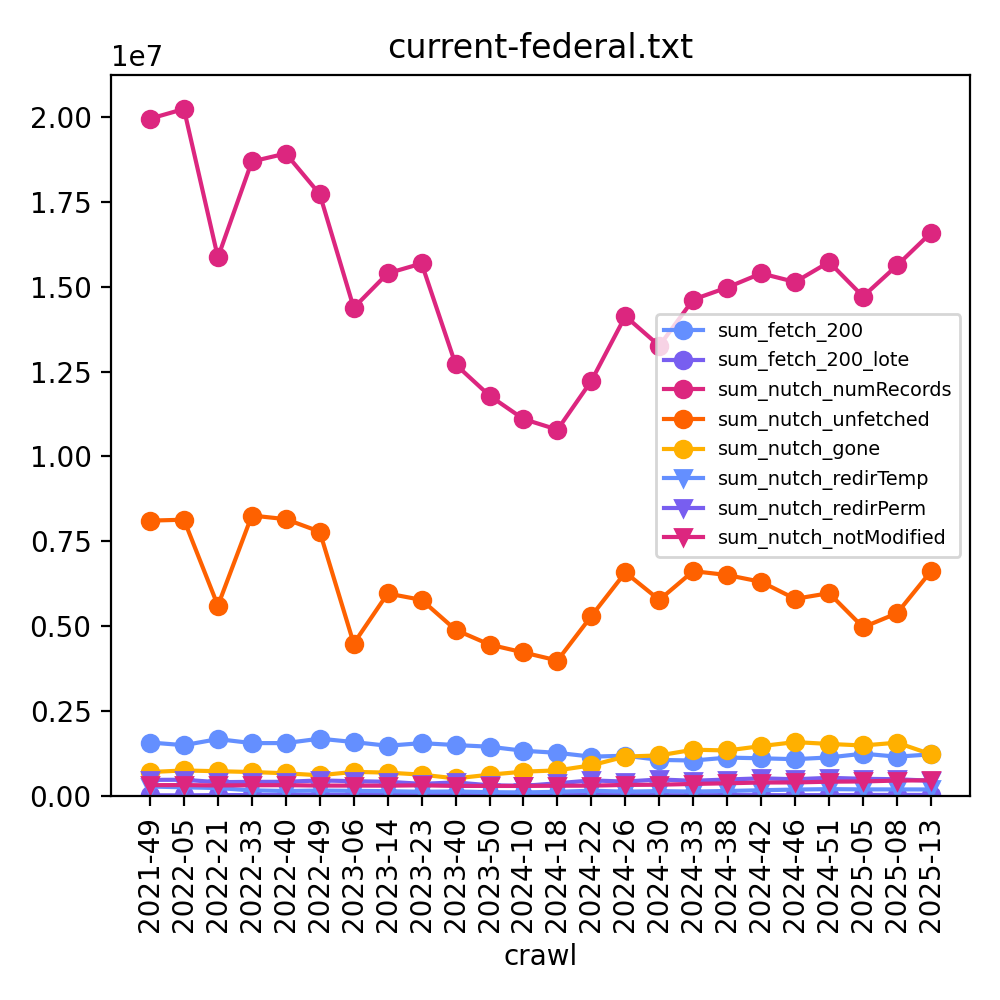

The file beside this chart, header and first rows:
crawl, sum_fetch_200, sum_fetch_200_lote, sum_nutch_numRecords, sum_nutch_unfetched, sum_nutch_gone, sum_nutch_redirTemp, sum_nutch_redirPerm, sum_nutch_notModified
CC-MAIN-2021-49, 1580283, 26107, 19943267, 8111799, 711220, 283762, 480707, 325082
CC-MAIN-2022-05, 1502158, 24983, 20229207, 8138864, 757321, 261486, 483297, 326767
CC-MAIN-2022-21, 1680760, 31326, 15859608, 5607276, 735087, 239905, 412147, 316411
CC-MAIN-2022-33, 1562564, 33413, 18683688, 8262286, 711513, 171330, 421832, 322596
CC-MAIN-2022-40, 1563441, 31477, 18917598, 8155028, 674439, 153219, 423272, 323652
CC-MAIN-2022-49, 1693914, 42134, 17720681, 7786489, 615289, 165687, 464433, 312516
CC-MAIN-2023-06, 1593404, 33881, 14376998, 4493873, 716105, 156907, 441121, 311963
CC-MAIN-2023-14, 1484858, 33087, 15391009, 5966834, 694039, 147130, 425147, 310295
CC-MAIN-2023-23, 1562143, 37029, 15681494, 5778178, 634937, 131114, 363730, 320259
CC-MAIN-2023-40, 1505372, 38827, 12709498, 4896772, 523603, 138806, 405414, 302390
CC-MAIN-2023-50, 1456687, 38367, 11789676, 4462888, 633334, 118505, 320656, 302163
CC-MAIN-2024-10, 1337494, 35794, 11101713, 4230908, 722393, 111092, 304018, 301796
CC-MAIN-2024-18, 1276006, 32505, 10789276, 3993976, 759807, 128997, 380242, 307717
CC-MAIN-2024-22, 1163912, 32280, 12227262, 5303687, 908899, 161246, 464898, 310551
CC-MAIN-2024-26, 1191639, 31576, 14130576, 6586419, 1166175, 134039, 429889, 331744
CC-MAIN-2024-30, 1068524, 29266, 13256245, 5778520, 1200290, 149582, 492611, 337943
CC-MAIN-2024-33, 1049779, 28867, 14619989, 6625075, 1369054, 135903, 453529, 360583
CC-MAIN-2024-38, 1135965, 32368, 14974095, 6510316, 1345663, 153599, 490869, 379878
CC-MAIN-2024-42, 1115931, 30002, 15389258, 6309802, 1475077, 175499, 526009, 402695
CC-MAIN-2024-46, 1089498, 29856, 15136175, 5809009, 1592171, 195099, 499174, 404385
CC-MAIN-2024-51, 1140704, 31657, 15723769, 5976877, 1538220, 208678, 540262, 427325
CC-MAIN-2025-05, 1251250, 36111, 14709174, 4972918, 1492607, 200075, 511498, 434026
CC-MAIN-2025-08, 1163849, 37932, 15622151, 5384646, 1575653, 199524, 499185, 460290
CC-MAIN-2025-13, 1231468, 37422, 16584635, 6621231, 1234934, 197773, 454777, 468278
